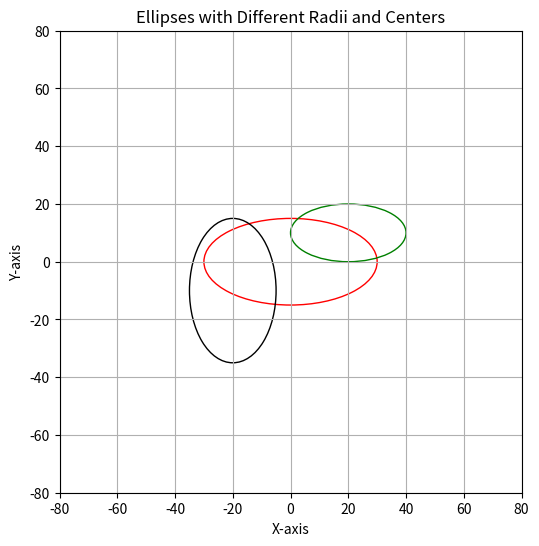

Here is the Python script that generated this plot:
import matplotlib.pyplot as plt
from matplotlib.patches import Ellipse

fig, ax = plt.subplots(figsize=(6, 6))


ellipse1 = Ellipse((0, 0), width=60, height=30, edgecolor='red', fill=False)
ellipse2 = Ellipse((20, 10), width=40, height=20, edgecolor='green', fill=False)
ellipse3 = Ellipse((-20, -10), width=30, height=50, edgecolor='black', fill=False)


ax.add_patch(ellipse1)
ax.add_patch(ellipse2)
ax.add_patch(ellipse3)

# Set plot properties
ax.set_aspect('equal')
ax.set_xlim(-80, 80)
ax.set_ylim(-80, 80)
ax.grid(True)

plt.xlabel("X-axis")
plt.ylabel("Y-axis")
plt.title("Ellipses with Different Radii and Centers")
plt.show()